2-way image classification set "raceline" from GitHub (aisaacs/raceline); label vocabulary: landmark views, pit views.

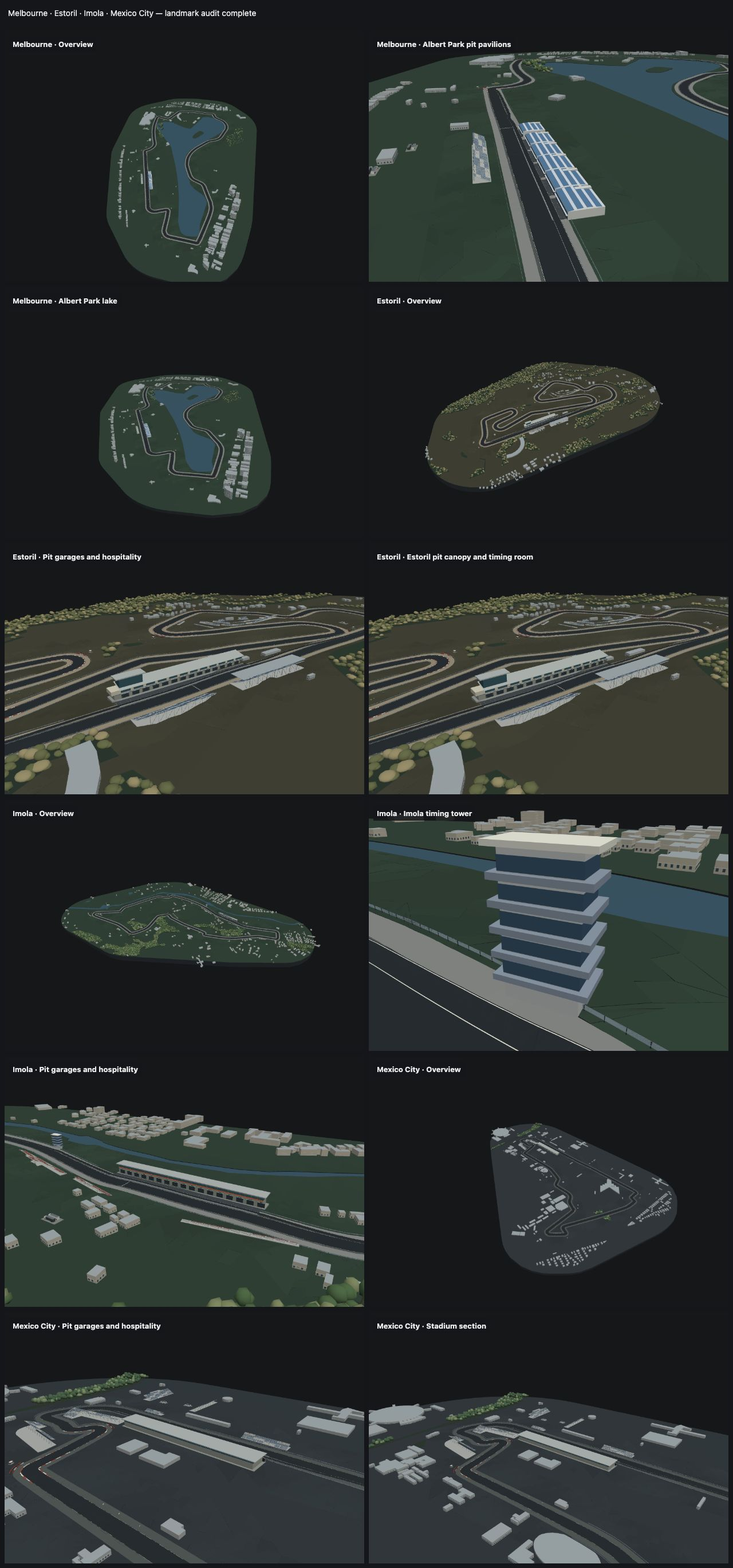
Label: landmark views

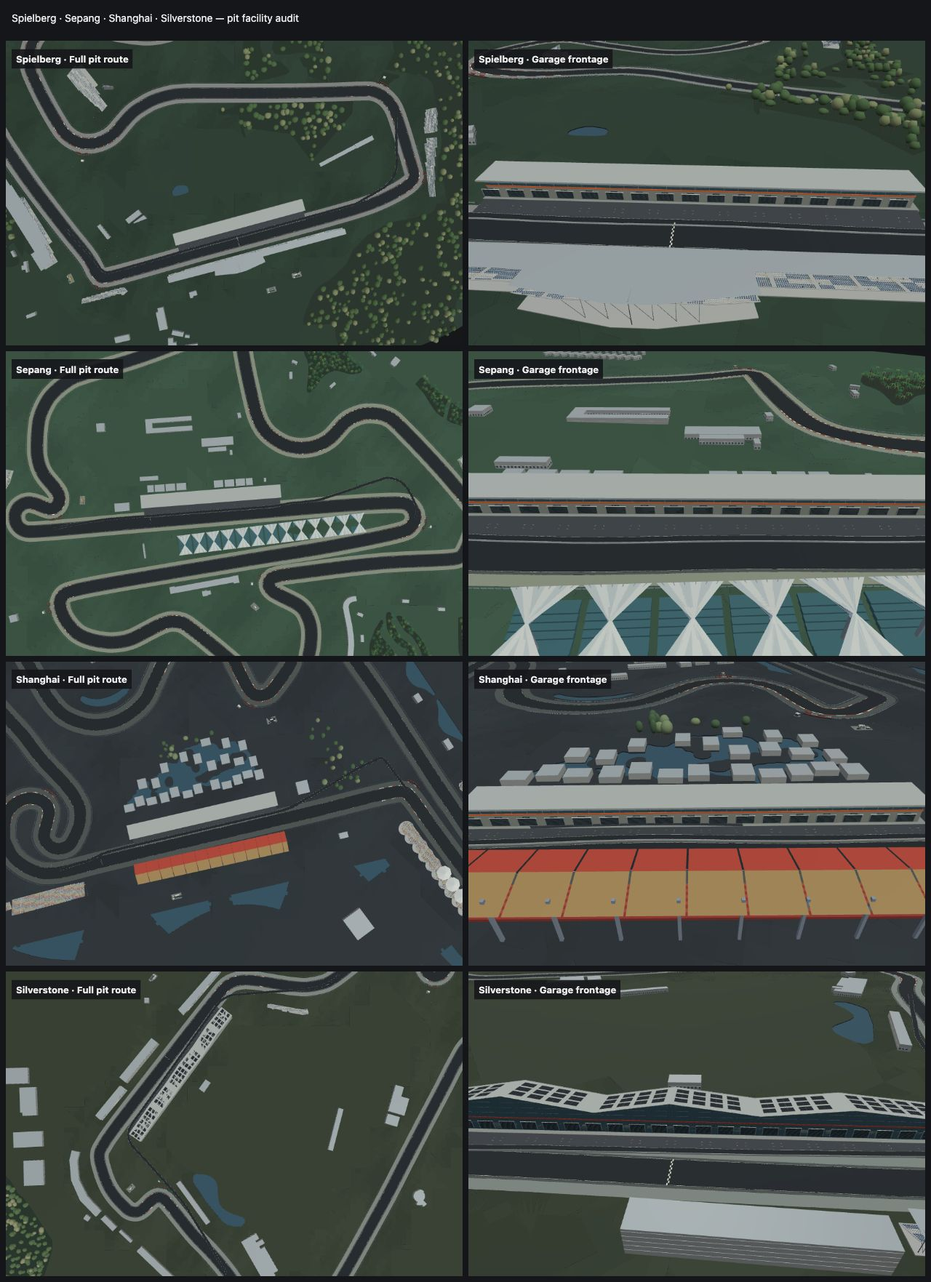
Label: pit views

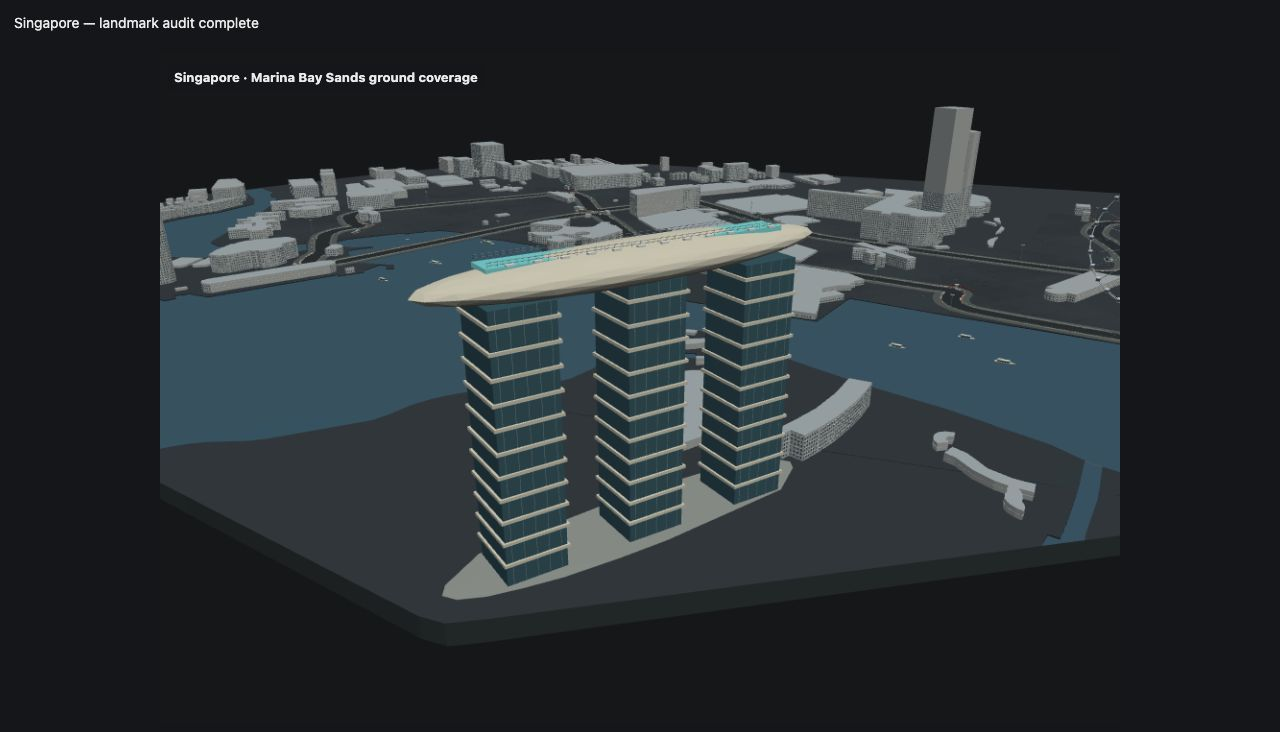
Label: landmark views

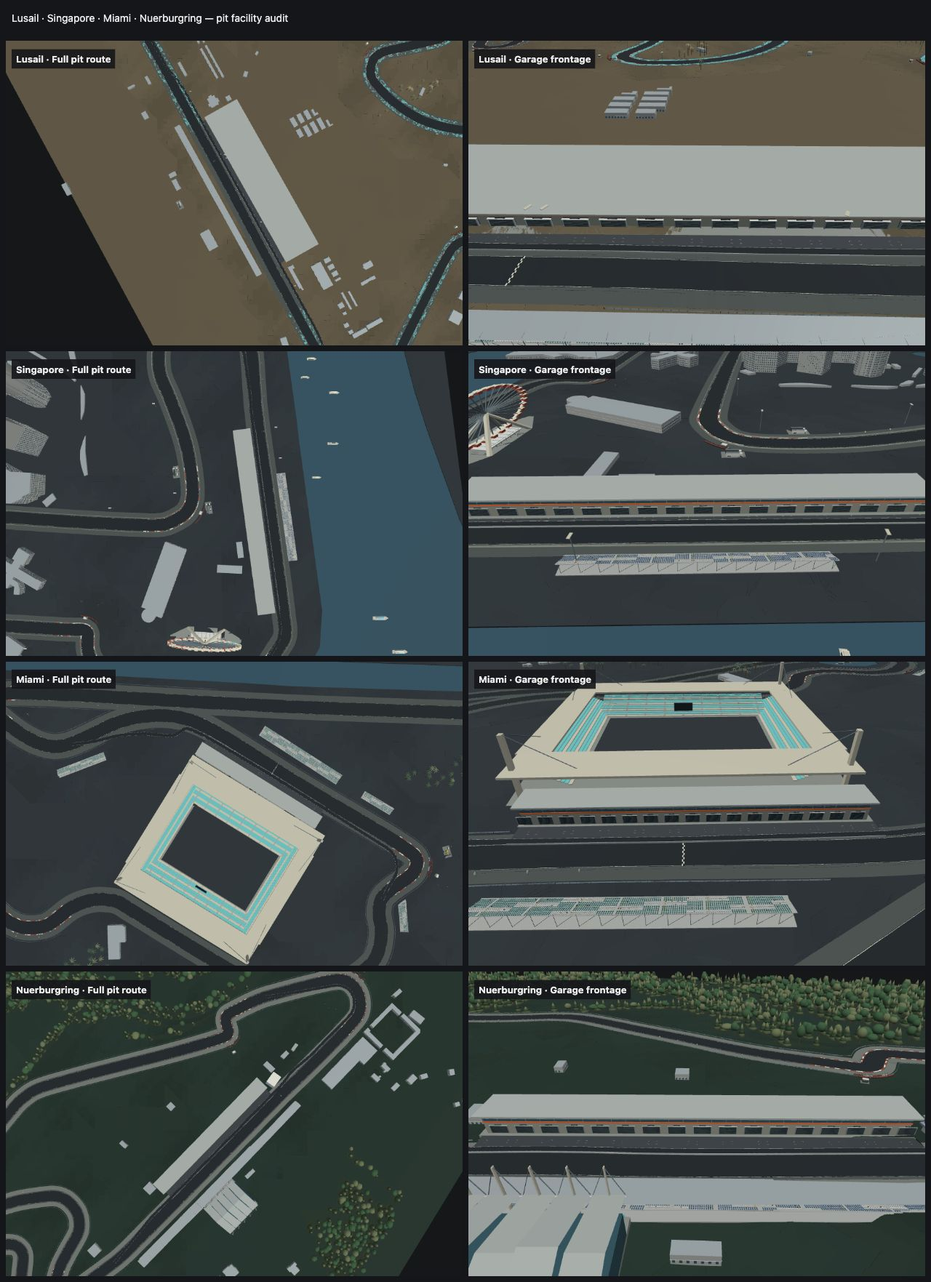
Label: pit views

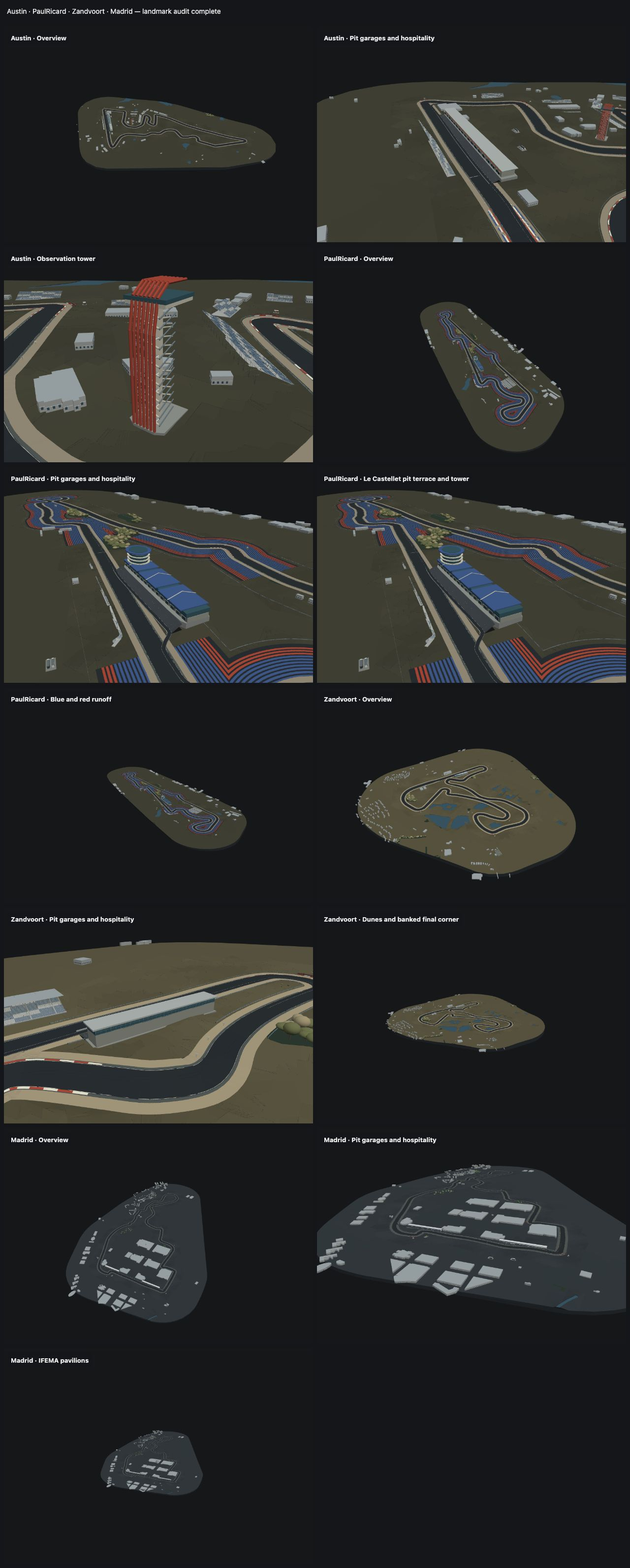
Label: landmark views

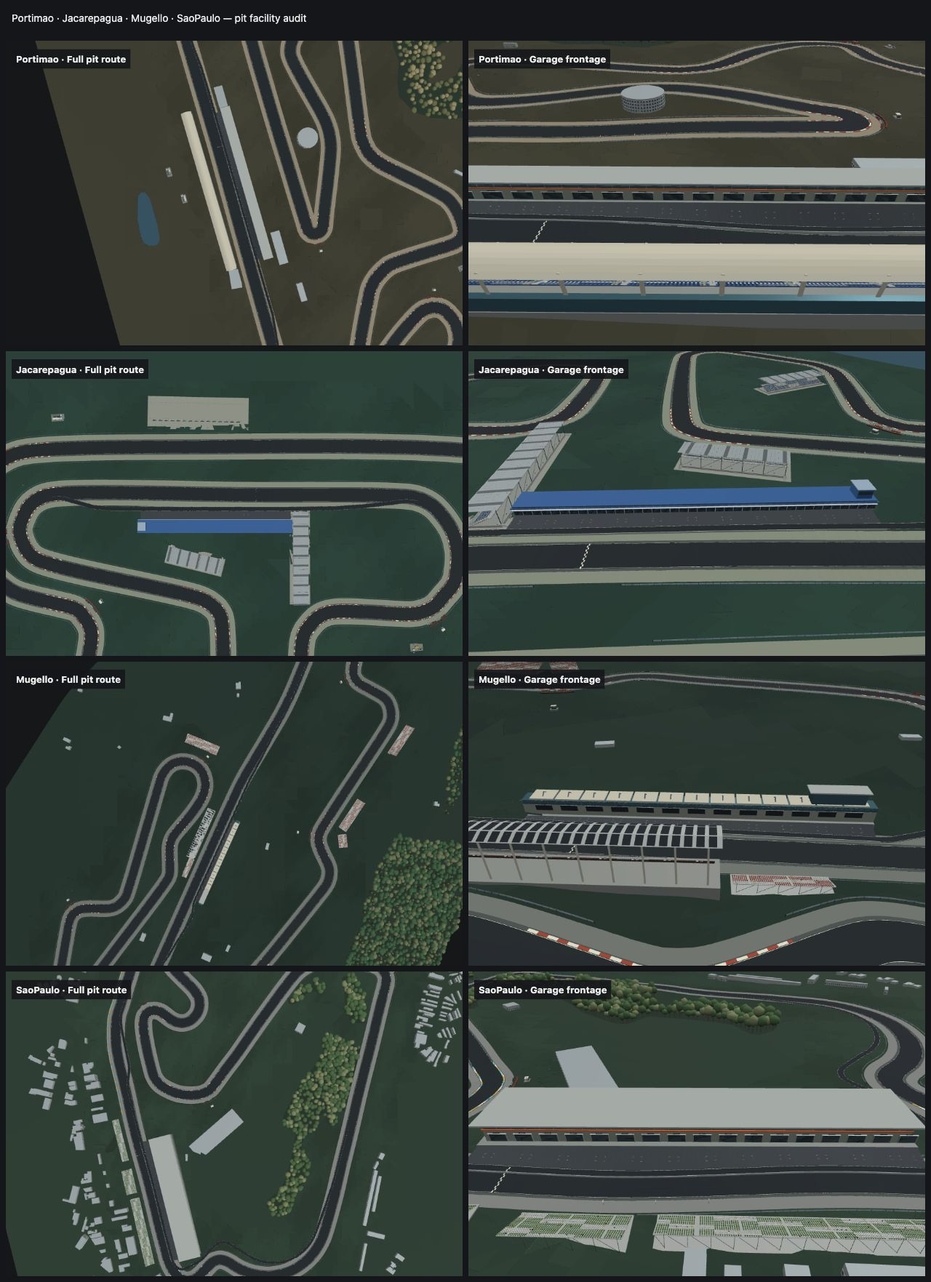
Label: pit views
